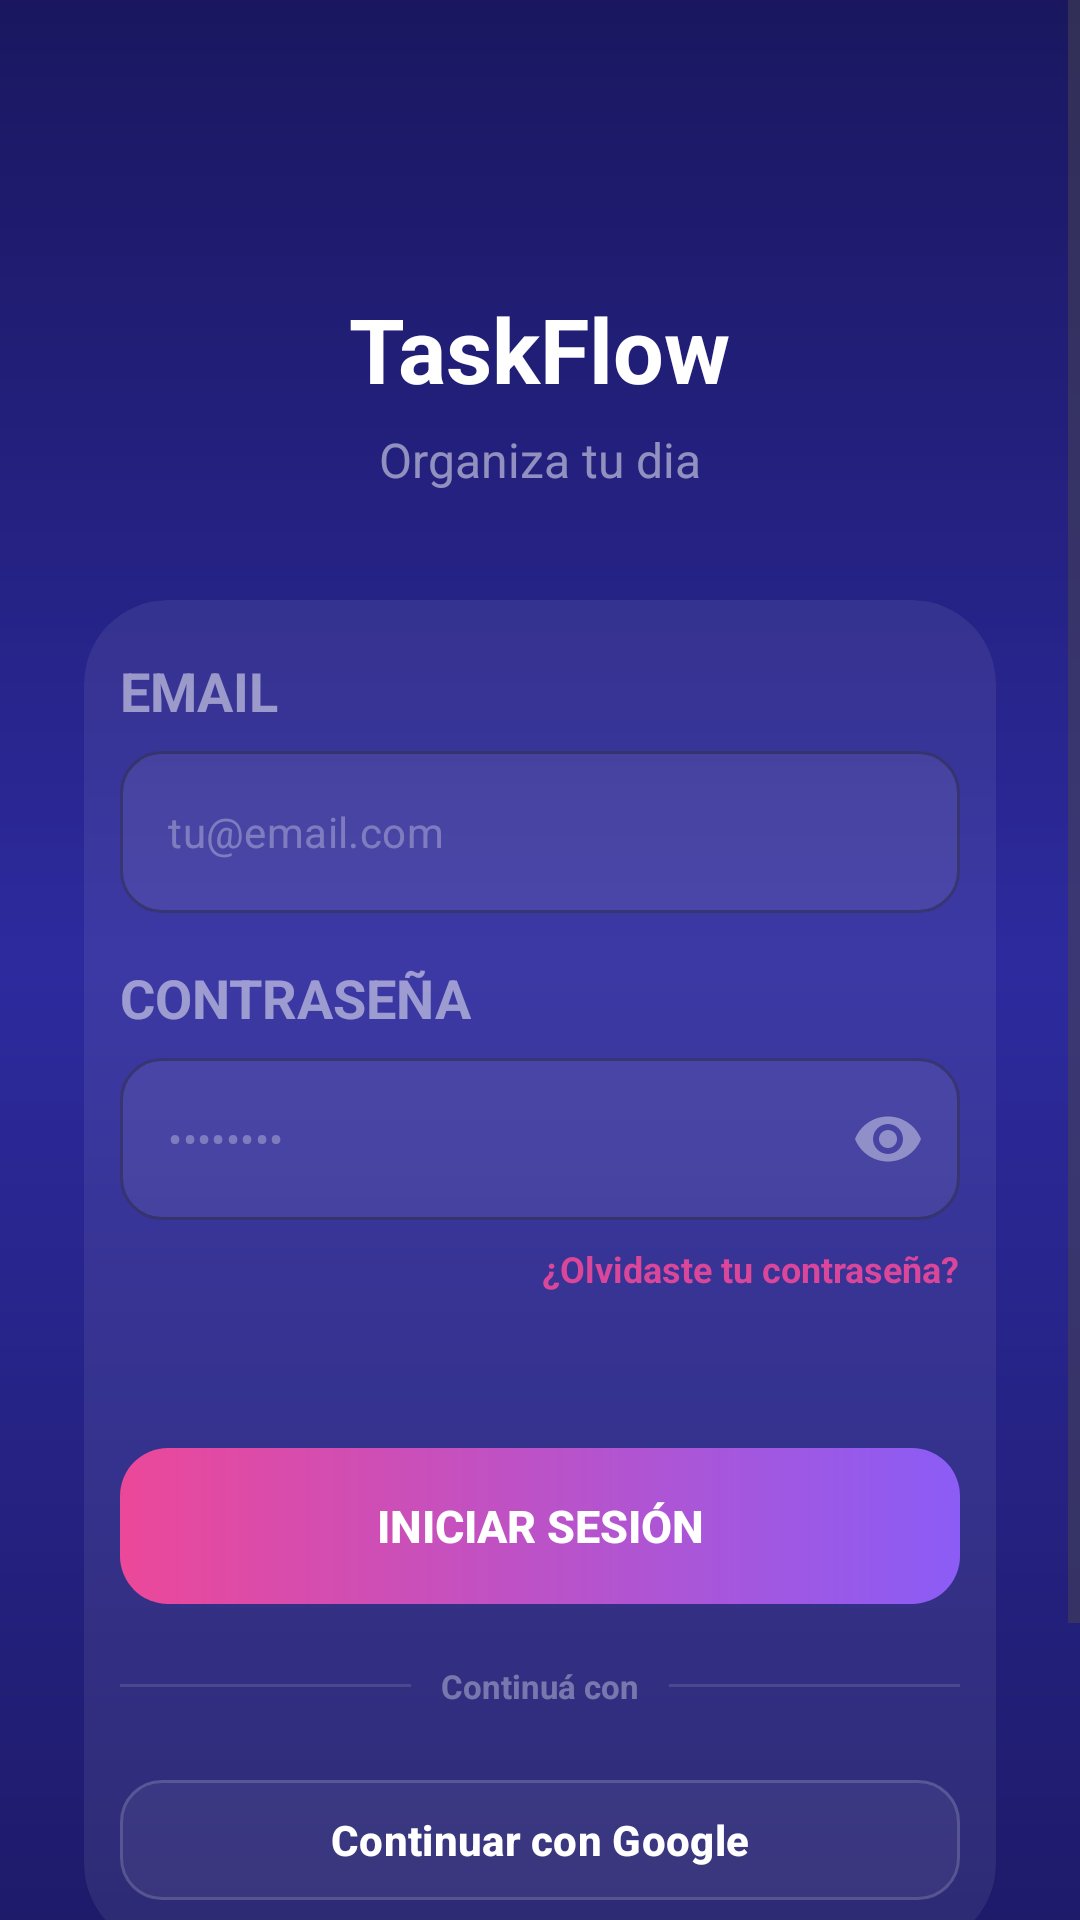

Android layout source for this screen:
<!-- AndroidManifest.xml: application theme Theme.AppTareas -->
<!-- res/layout/login.xml -->
<?xml version="1.0" encoding="utf-8"?>
<ScrollView
    xmlns:android="http://schemas.android.com/apk/res/android"
    android:layout_width="match_parent"
    android:layout_height="match_parent"
    xmlns:app="http://schemas.android.com/apk/res-auto"
    android:background="@drawable/bg_gradient_login"
    android:fillViewport="true">

    <LinearLayout
        android:layout_width="match_parent"
        android:layout_height="wrap_content"
        android:orientation="vertical"
        android:gravity="center_horizontal"
        android:paddingStart="28dp"
        android:paddingEnd="28dp"
        android:paddingTop="80dp"
        android:paddingBottom="40dp">

        <TextView
            android:layout_width="wrap_content"
            android:layout_height="wrap_content"
            android:layout_marginTop="16dp"
            android:text="@string/title_taskflow"
            android:textColor="#FFFFFF"
            android:textSize="30sp"
            android:textStyle="bold" />

        <TextView
            android:layout_width="wrap_content"
            android:layout_height="wrap_content"
            android:layout_marginTop="6dp"
            android:text="@string/subtitle_organiza_dia"
            android:textColor="#80FFFFFF"
            android:textSize="16sp" />

        <androidx.cardview.widget.CardView
            android:layout_width="match_parent"
            android:layout_height="wrap_content"
            android:layout_marginTop="36dp"
            app:cardCornerRadius="28dp"
            app:cardBackgroundColor="#12FFFFFF"
            app:cardElevation="0dp">

            <LinearLayout
                android:layout_width="match_parent"
                android:layout_height="wrap_content"
                android:orientation="vertical"
                android:padding="12dp">

                <TextView
                    android:layout_width="wrap_content"
                    android:layout_height="wrap_content"
                    android:layout_marginTop="6dp"
                    android:text="@string/label_email"
                    android:textColor="#80FFFFFF"
                    android:textSize="18sp"
                    android:textStyle="bold" />

                <com.google.android.material.textfield.TextInputLayout
                    android:id="@+id/tilEmail"
                    android:layout_width="match_parent"
                    android:layout_height="wrap_content"
                    android:layout_marginTop="8dp"
                    style="@style/Widget.MaterialComponents.TextInputLayout.OutlinedBox"
                    app:hintEnabled="false"
                    app:boxCornerRadiusTopStart="14dp"
                    app:boxCornerRadiusTopEnd="14dp"
                    app:boxCornerRadiusBottomStart="14dp"
                    app:boxCornerRadiusBottomEnd="14dp"
                    app:boxStrokeWidth="1dp"
                    app:boxBackgroundColor="#12FFFFFF"
                    app:startIconTint="#66FFFFFF">

                    <com.google.android.material.textfield.TextInputEditText
                        android:id="@+id/etEmail"
                        android:layout_width="match_parent"
                        android:layout_height="54dp"
                        android:hint="@string/hint_email"
                        android:textColor="#FFFFFF"
                        android:textColorHint="#4DFFFFFF"
                        android:inputType="textEmailAddress"
                        android:textSize="14sp" />

                </com.google.android.material.textfield.TextInputLayout>

                <TextView
                    android:layout_width="wrap_content"
                    android:layout_height="wrap_content"
                    android:layout_marginTop="16dp"
                    android:text="@string/label_contrasena"
                    android:textColor="#80FFFFFF"
                    android:textSize="18sp"
                    android:textStyle="bold" />

                <com.google.android.material.textfield.TextInputLayout
                    android:id="@+id/tilPassword"
                    android:layout_width="match_parent"
                    android:layout_height="wrap_content"
                    android:layout_marginTop="8dp"
                    style="@style/Widget.MaterialComponents.TextInputLayout.OutlinedBox"
                    app:hintEnabled="false"
                    app:boxCornerRadiusTopStart="14dp"
                    app:boxCornerRadiusTopEnd="14dp"
                    app:boxCornerRadiusBottomStart="14dp"
                    app:boxCornerRadiusBottomEnd="14dp"
                    app:boxStrokeWidth="1dp"
                    app:boxBackgroundColor="#12FFFFFF"
                    app:startIconTint="#66FFFFFF"
                    app:endIconMode="password_toggle"
                    app:endIconTint="#66FFFFFF">

                    <com.google.android.material.textfield.TextInputEditText
                        android:id="@+id/etpassword"
                        android:layout_width="match_parent"
                        android:layout_height="54dp"
                        android:hint="@string/hint_password_dots"
                        android:textColor="#FFFFFF"
                        android:textColorHint="#4DFFFFFF"
                        android:inputType="textPassword"
                        android:textSize="14sp" />

                </com.google.android.material.textfield.TextInputLayout>

                <TextView
                    android:id="@+id/forgotPassword"
                    android:layout_width="wrap_content"
                    android:layout_height="wrap_content"
                    android:layout_gravity="end"
                    android:layout_marginTop="8dp"
                    android:clickable="true"
                    android:focusable="true"
                    android:minHeight="48dp"
                    android:text="@string/btn_olvidaste_contrasena"
                    android:textColor="#E6EC4899"
                    android:textSize="12sp"
                    android:textStyle="bold" />

                <Button
                    android:id="@+id/btnLogin"
                    android:layout_width="match_parent"
                    android:layout_height="52dp"
                    android:layout_marginTop="20dp"
                    android:text="@string/btn_iniciar_sesion"
                    android:textColor="#FFFFFF"
                    android:background="@drawable/bg_button_gradient"
                    app:backgroundTint="@null"
                    android:textSize="15sp"
                    android:textStyle="bold"
                    android:stateListAnimator="@null"
                    android:elevation="0dp" />

                <LinearLayout
                    android:layout_width="match_parent"
                    android:layout_height="wrap_content"
                    android:orientation="horizontal"
                    android:gravity="center_vertical"
                    android:layout_marginTop="20dp"
                    android:layout_marginBottom="20dp">

                    <View
                        android:layout_width="0dp"
                        android:layout_height="1dp"
                        android:layout_weight="1"
                        android:background="#1FFFFFFF" />

                    <TextView
                        android:layout_width="wrap_content"
                        android:layout_height="wrap_content"
                        android:paddingStart="10dp"
                        android:paddingEnd="10dp"
                        android:text="@string/label_continua_con"
                        android:textColor="#59FFFFFF"
                        android:textSize="11sp"
                        android:textStyle="bold" />

                    <View
                        android:layout_width="0dp"
                        android:layout_height="1dp"
                        android:layout_weight="1"
                        android:background="#1FFFFFFF" />

                </LinearLayout>

                <com.google.android.material.button.MaterialButton
                    android:id="@+id/btnGoogle"
                    android:layout_width="match_parent"
                    android:layout_height="48dp"
                    android:text="@string/btn_continuar_google"
                    android:textColor="#FFFFFF"
                    android:textSize="14sp"
                    android:textStyle="bold"
                    app:strokeColor="#26FFFFFF"
                    app:strokeWidth="1dp"
                    app:cornerRadius="14dp"
                    app:backgroundTint="#0DFFFFFF"
                    android:elevation="0dp"
                    android:stateListAnimator="@null" />

            </LinearLayout>

        </androidx.cardview.widget.CardView>

        <LinearLayout
            android:layout_width="wrap_content"
            android:layout_height="wrap_content"
            android:orientation="horizontal"
            android:layout_marginTop="20dp">

            <TextView
                android:layout_width="wrap_content"
                android:layout_height="wrap_content"
                android:text="@string/label_no_tienes_cuenta"
                android:textColor="#73FFFFFF"
                android:textSize="13sp" />

            <TextView
                android:id="@+id/tvSignUp"
                android:layout_width="wrap_content"
                android:layout_height="wrap_content"
                android:text="@string/btn_registrate"
                android:textColor="#E6EC4899"
                android:textSize="13sp"
                android:textStyle="bold"
                android:clickable="true"
                android:focusable="true"
                android:minHeight="48dp"
                android:gravity="center_vertical" />

        </LinearLayout>

    </LinearLayout>

</ScrollView>
<!-- resources referenced by this layout -->
<resources>
  <!-- drawable bg_button_gradient (drawable) -->
  <?xml version="1.0" encoding="utf-8"?>
  <shape xmlns:android="http://schemas.android.com/apk/res/android"
      android:shape="rectangle">
      <gradient
          android:type="linear"
          android:angle="0"
          android:startColor="#FFEC4899"
          android:endColor="#FF8B5CF6" />
      <corners android:radius="16dp" />
  </shape>
  <!-- drawable bg_gradient_login (drawable) -->
  <?xml version="1.0" encoding="utf-8"?>
  <shape xmlns:android="http://schemas.android.com/apk/res/android">
  
      <gradient
          android:type="linear"
          android:angle="160"
          android:startColor="#FF1A1760"
          android:centerColor="#FF2D2A9E"
          android:endColor="#FF1E1B6B" />
  
  
  </shape>
  <string name="btn_continuar_google">Continuar con Google</string>
  <string name="btn_iniciar_sesion">Iniciar sesión</string>
  <string name="btn_olvidaste_contrasena">¿Olvidaste tu contraseña?</string>
  <string name="btn_registrate">Registrate</string>
      //notificaicon
  <string name="hint_email">tu\@email.com</string>
  <string name="hint_password_dots">••••••••</string>
  <string name="label_continua_con">Continuá con</string>
  <string name="label_contrasena">CONTRASEÑA</string>
  <string name="label_email">EMAIL</string>
  <string name="label_no_tienes_cuenta">¿No tenés cuenta? </string>
  <string name="subtitle_organiza_dia">Organiza tu dia</string>
  <string name="title_taskflow">TaskFlow</string>
  <style name="Theme.AppTareas" parent="Base.Theme.AppTareas" />
  <style name="Base.Theme.AppTareas" parent="Theme.Material3.DayNight.NoActionBar">
          
          
      </style>
</resources>
